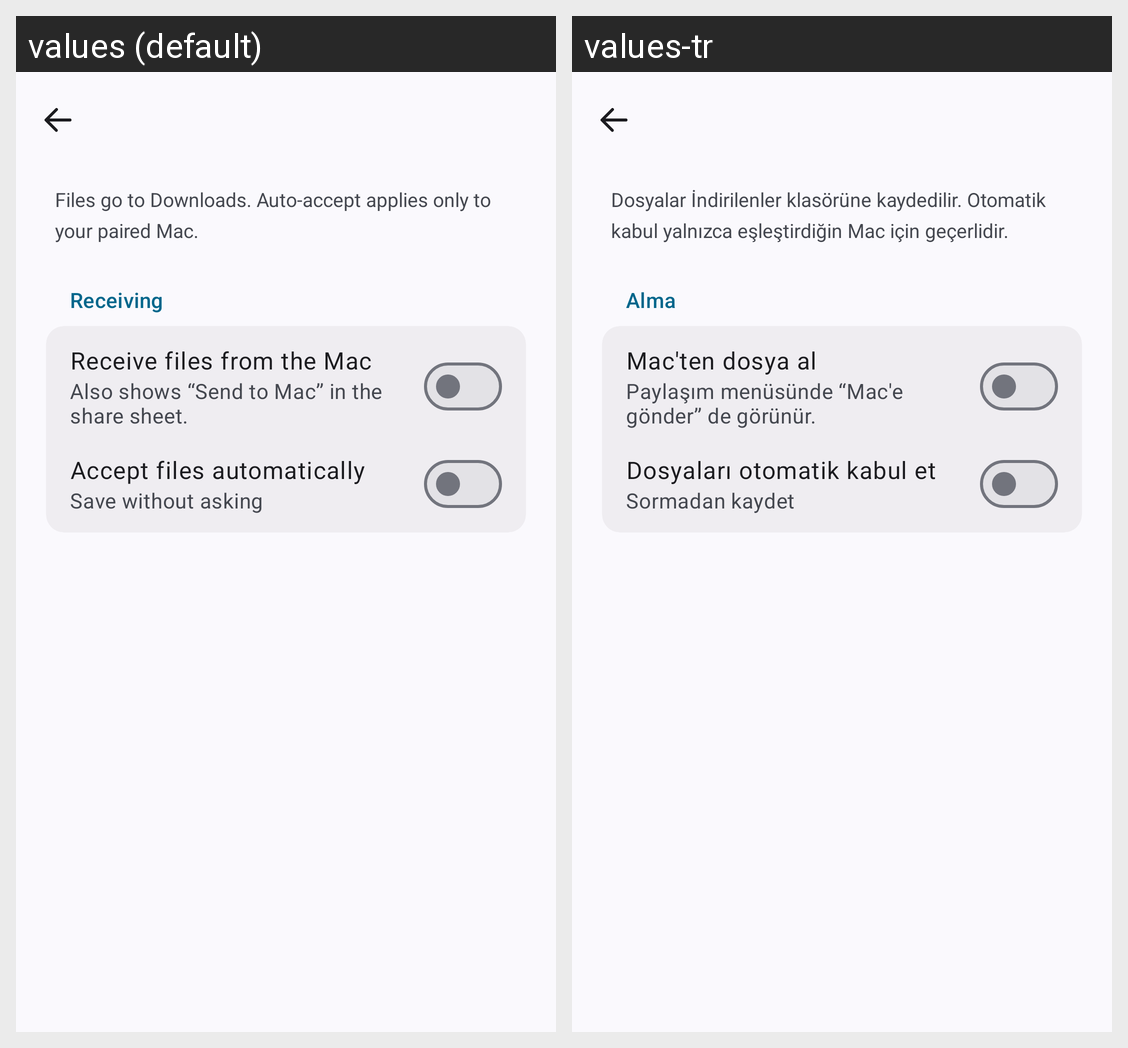

Locale-by-locale string values for the Android screen shown in this grid:
Android screen res/layout/activity_files.xml rendered under 2 locales, left to right: values (default), values-tr. Device: Nexus 5 (rendered at 1080×1920; each locale shown at half size, 540×960, under a caption strip naming it); theme AppTheme.
Strings drawn on this screen, with the default value and each locale's value (text and hints the layout hard-codes, and strings that could not be matched under every locale, appear in the picture but are not listed):

file_intro
  values: Files go to Downloads. Auto-accept applies only to your paired Mac.
  values-tr: Dosyalar İndirilenler klasörüne kaydedilir. Otomatik kabul yalnızca eşleştirdiğin Mac için geçerlidir.

file_section
  values: Receiving
  values-tr: Alma

file_enable
  values: Receive files from the Mac
  values-tr: Mac'ten dosya al

file_enable_note
  values: Also shows “Send to Mac” in the share sheet.
  values-tr: Paylaşım menüsünde “Mac'e gönder” de görünür.

file_auto_accept
  values: Accept files automatically
  values-tr: Dosyaları otomatik kabul et

file_auto_accept_note
  values: Save without asking
  values-tr: Sormadan kaydet
